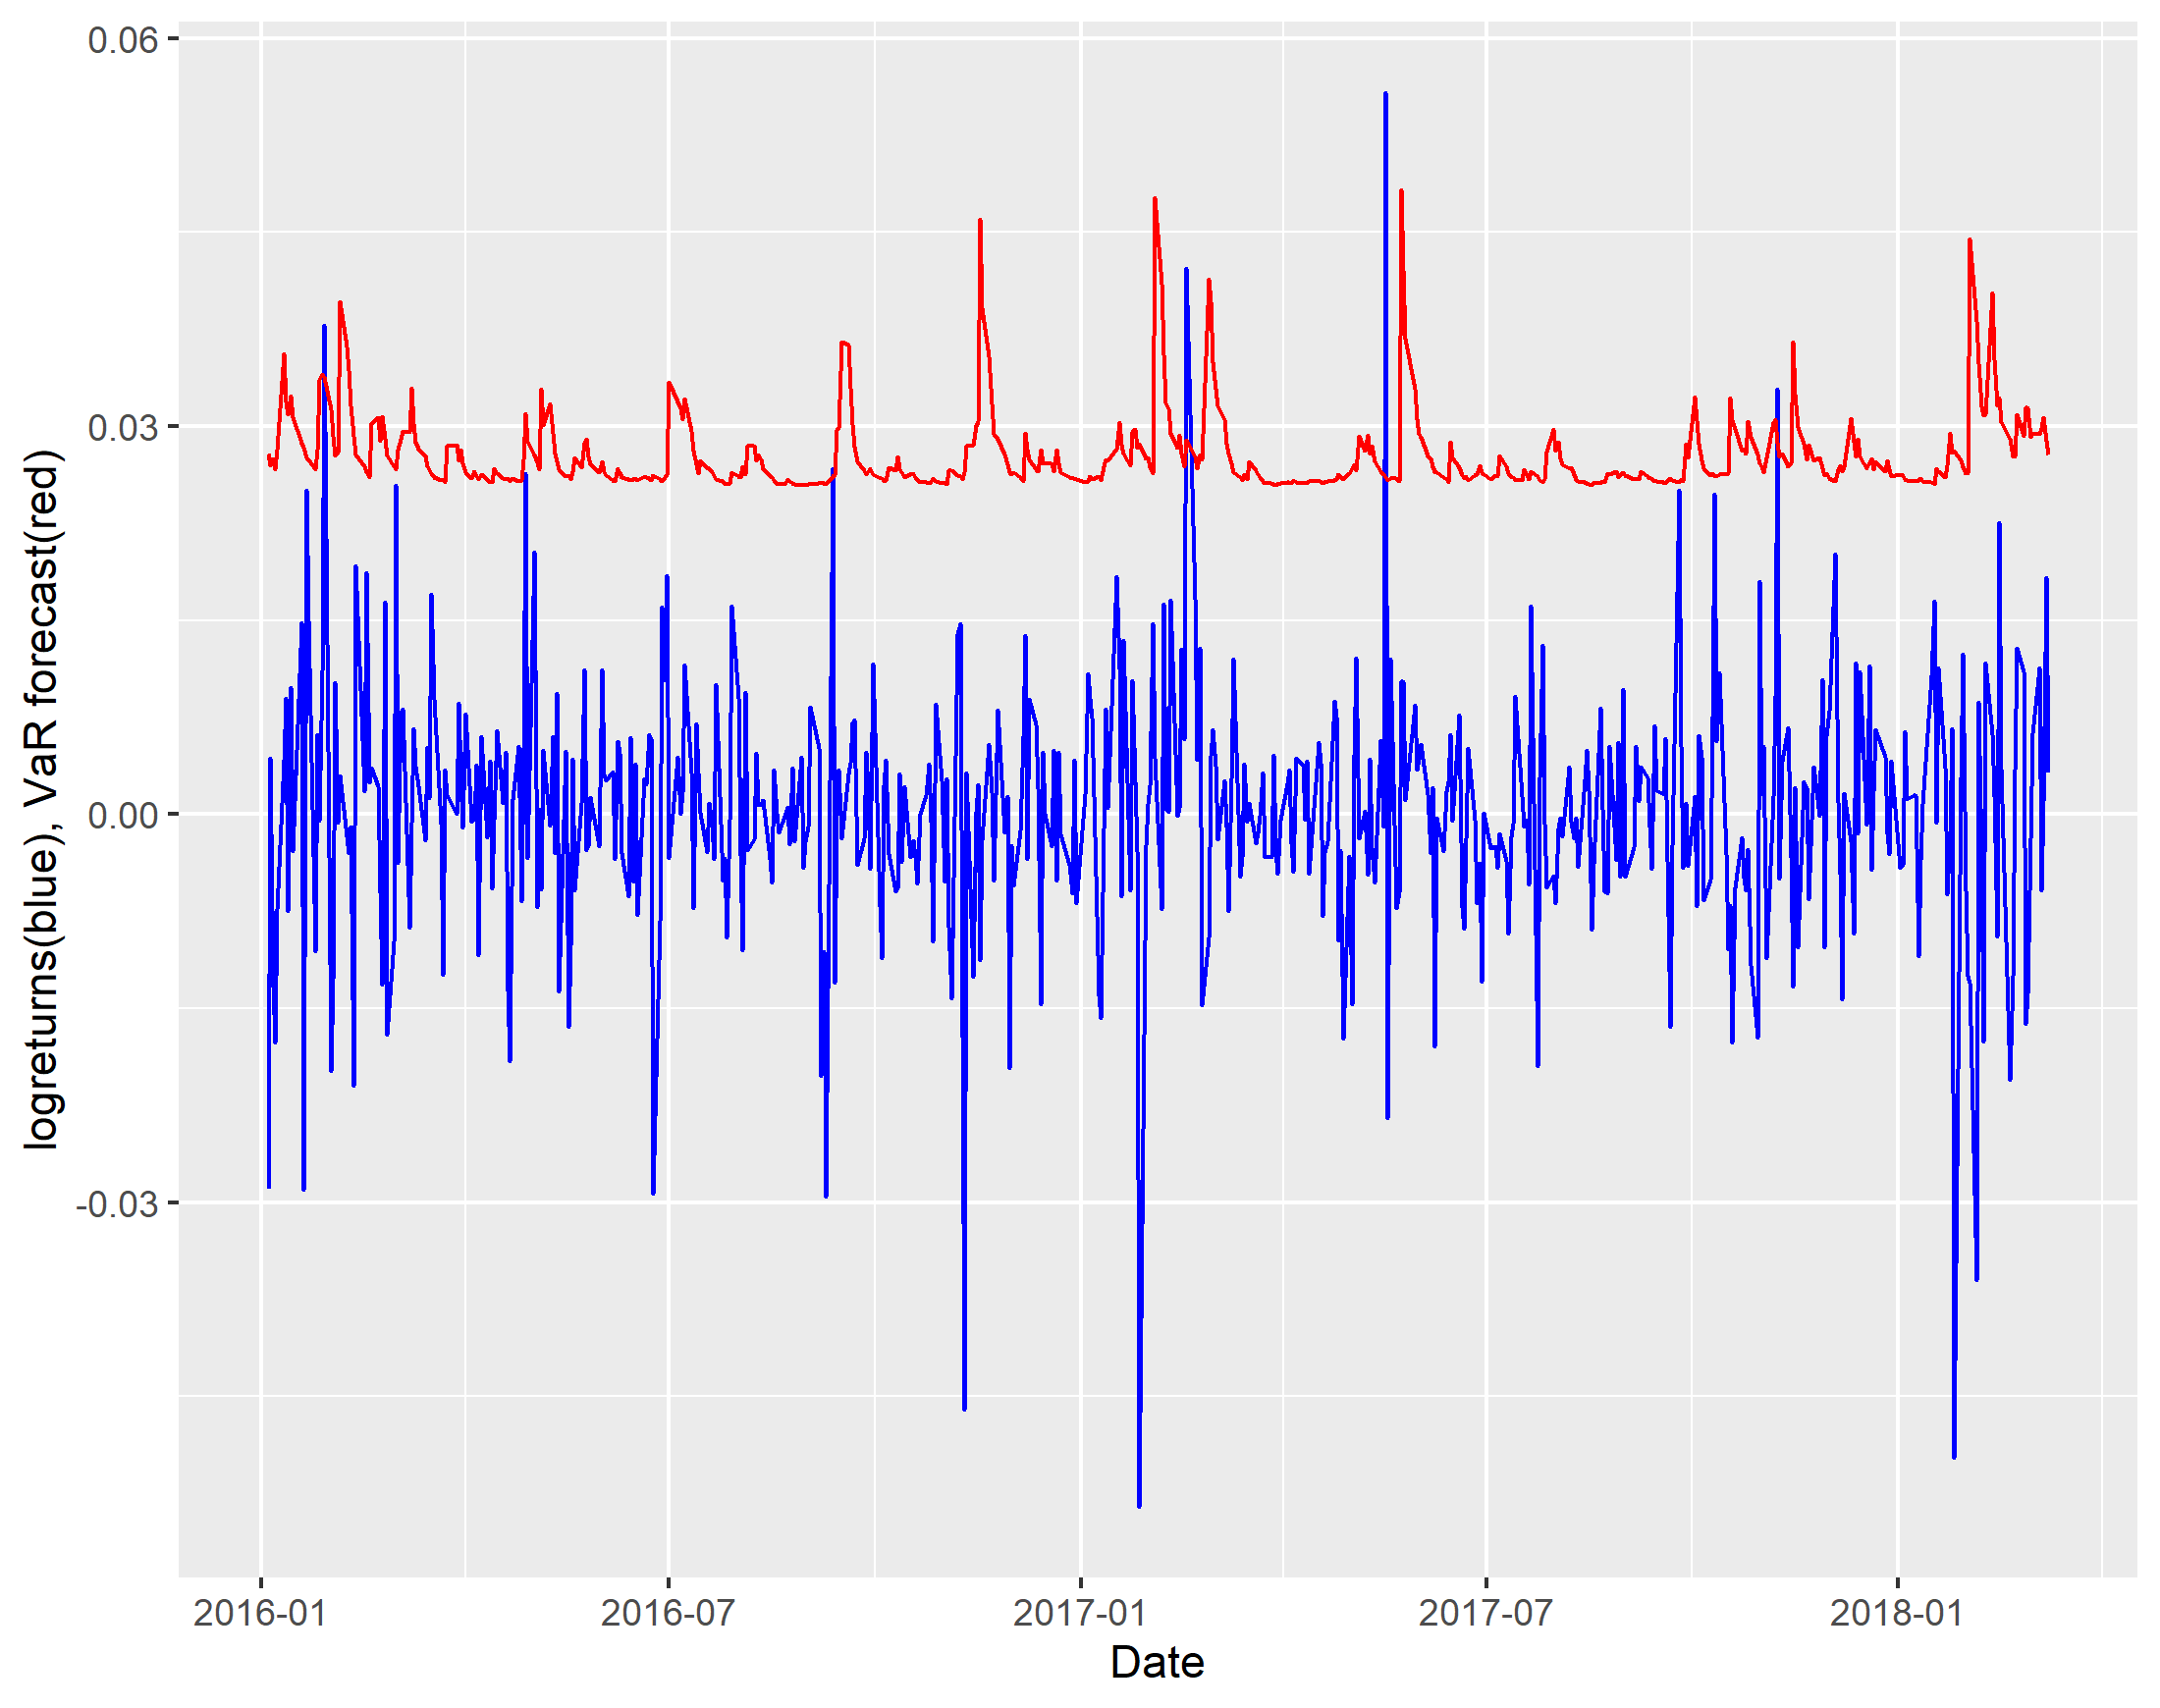

The file beside this chart, header and first rows:
logreturnsv, VARv
-0.02897, 0.02791
0.004375, 0.02696
-0.01335, 0.02751
-0.01769, 0.02667
-0.007365, 0.02815
0.004191, 0.03561
0.008994, 0.03187
-0.007489, 0.03091
0.009808, 0.03237
-0.002816, 0.03071
0.01482, 0.02875
-0.02902, 0.02831
0.02509, 0.02755
0.01498, 0.02741
-0.01056, 0.02663
0.006189, 0.02815
-0.0004872, 0.03357
0.01115, 0.03401
0.03783, 0.03378
-0.01984, 0.03129
-0.0127, 0.02922
0.01017, 0.02773
-0.0006329, 0.02798
0.003003, 0.03967
-0.001737, 0.03614
-0.003008, 0.03433
-0.0009518, 0.03158
-0.02101, 0.02923
0.01926, 0.02781
0.001747, 0.02687
0.01871, 0.0264
0.002489, 0.02602
0.003567, 0.03021
0.002165, 0.03065
-0.006043, 0.02884
-0.01314, 0.0308
0.0164, 0.02899
-0.01703, 0.02773
-0.009818, 0.02687
0.02545, 0.02663
-0.00373, 0.02819
0.00791, 0.02903
0.008155, 0.02966
-0.008773, 0.02953
-0.0006185, 0.03297
0.006629, 0.03013
0.003681, 0.02879
0.002141, 0.02829
-0.001988, 0.02774
0.005191, 0.02686
0.001217, 0.02668
0.01704, 0.02638
0.008931, 0.02604
-0.0007412, 0.02581
-0.01239, 0.02587
0.003448, 0.02571
0.001495, 0.02851
0, 0.02856
0.008628, 0.02732
0.002958, 0.02816
... 490 more rows
